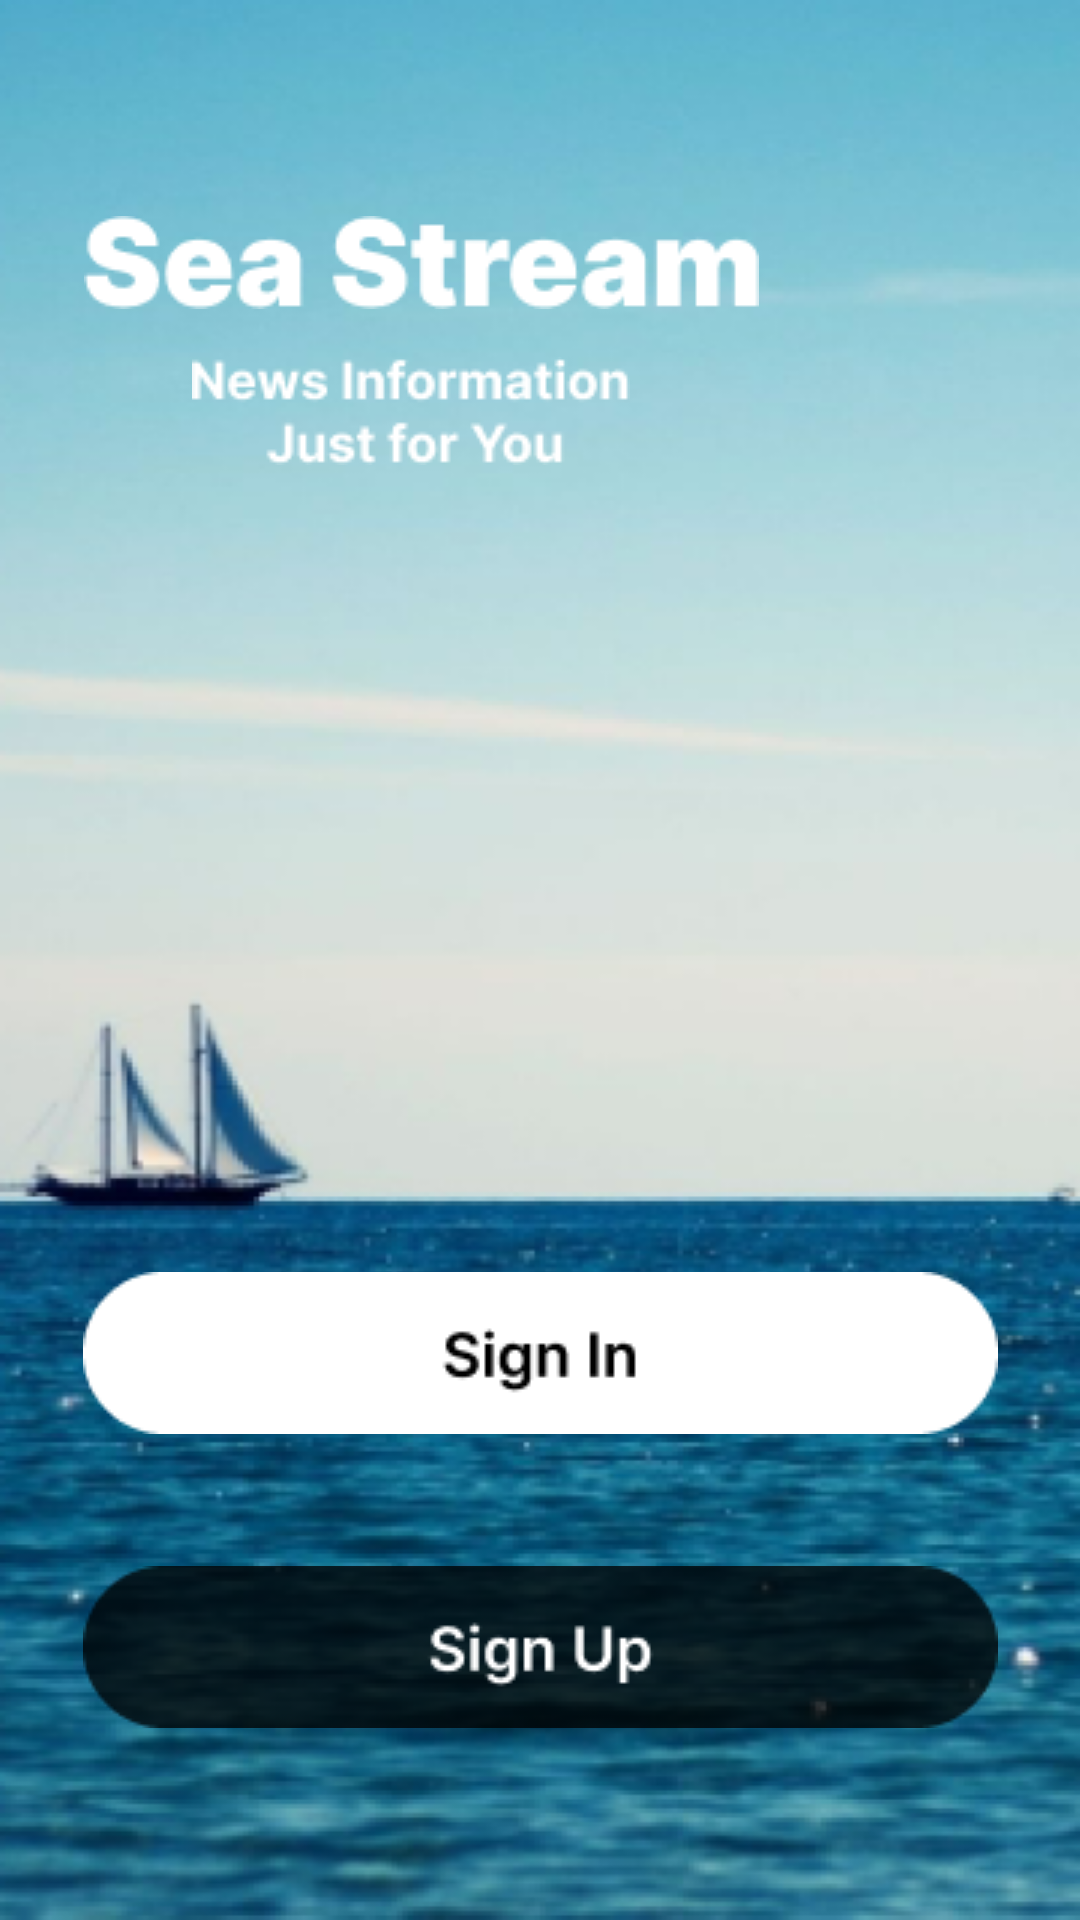

Produce the Android XML layout that renders to this screen, including the resource entries it uses.
<!-- AndroidManifest.xml: application theme Theme.OceansFisheriesProject -->
<!-- res/layout/activity_start.xml -->
<?xml version="1.0" encoding="utf-8"?>
<androidx.constraintlayout.widget.ConstraintLayout xmlns:android="http://schemas.android.com/apk/res/android"
    xmlns:app="http://schemas.android.com/apk/res-auto"
    xmlns:tools="http://schemas.android.com/tools"
    android:layout_width="match_parent"
    android:layout_height="match_parent"
    android:background="@drawable/bac"
    tools:context=".MainActivity">

    <TextView
        android:id="@+id/titleTxt"
        android:layout_width="wrap_content"
        android:layout_height="wrap_content"
        android:layout_marginStart="28dp"
        android:layout_marginTop="72dp"
        android:background="@drawable/saestream"
        app:layout_constraintStart_toStartOf="parent"
        app:layout_constraintTop_toTopOf="parent"
        ></TextView>

    <TextView
        android:id="@+id/titleTxt2"
        android:layout_width="wrap_content"
        android:layout_height="wrap_content"
        android:layout_marginStart="64dp"
        android:layout_marginTop="16dp"
        android:background="@drawable/newsinformation"
        app:layout_constraintStart_toStartOf="parent"
        app:layout_constraintTop_toBottomOf="@id/titleTxt"></TextView>

    <androidx.appcompat.widget.AppCompatButton
        android:id="@+id/signInBtn"
        android:layout_width="wrap_content"
        android:layout_height="wrap_content"
        android:layout_marginBottom="44dp"
        android:background="@drawable/whitebtn"
        app:layout_constraintBottom_toTopOf="@+id/signUpBtn"
        app:layout_constraintStart_toStartOf="parent"
        app:layout_constraintEnd_toEndOf="parent"></androidx.appcompat.widget.AppCompatButton>

    <androidx.appcompat.widget.AppCompatButton
        android:id="@+id/signUpBtn"
        android:layout_width="wrap_content"
        android:layout_height="wrap_content"


        android:layout_marginBottom="64dp"
        android:background="@drawable/blackbtn"

        app:layout_constraintBottom_toBottomOf="parent"
        app:layout_constraintEnd_toEndOf="parent"
        app:layout_constraintStart_toStartOf="parent"></androidx.appcompat.widget.AppCompatButton>


</androidx.constraintlayout.widget.ConstraintLayout>
<!-- resources referenced by this layout -->
<resources>
  <!-- drawable bac: png bitmap (drawable, 233441 bytes) -->
  <!-- drawable blackbtn: png bitmap (drawable, 2376 bytes) -->
  <!-- drawable newsinformation: png bitmap (drawable, 1996 bytes) -->
  <!-- drawable saestream: png bitmap (drawable, 2305 bytes) -->
  <!-- drawable whitebtn: png bitmap (drawable, 1723 bytes) -->
  <style name="Theme.OceansFisheriesProject" parent="Base.Theme.OceansFisheriesProject" />
  <style name="Base.Theme.OceansFisheriesProject" parent="Theme.AppCompat.Light.NoActionBar">
          
          
          <item name="android:windowFullscreen">true</item>
  
          <item name="android:windowBackground">@color/white</item>
  
  
      </style>
  <color name="white">#FFFFFFFF</color>
</resources>
